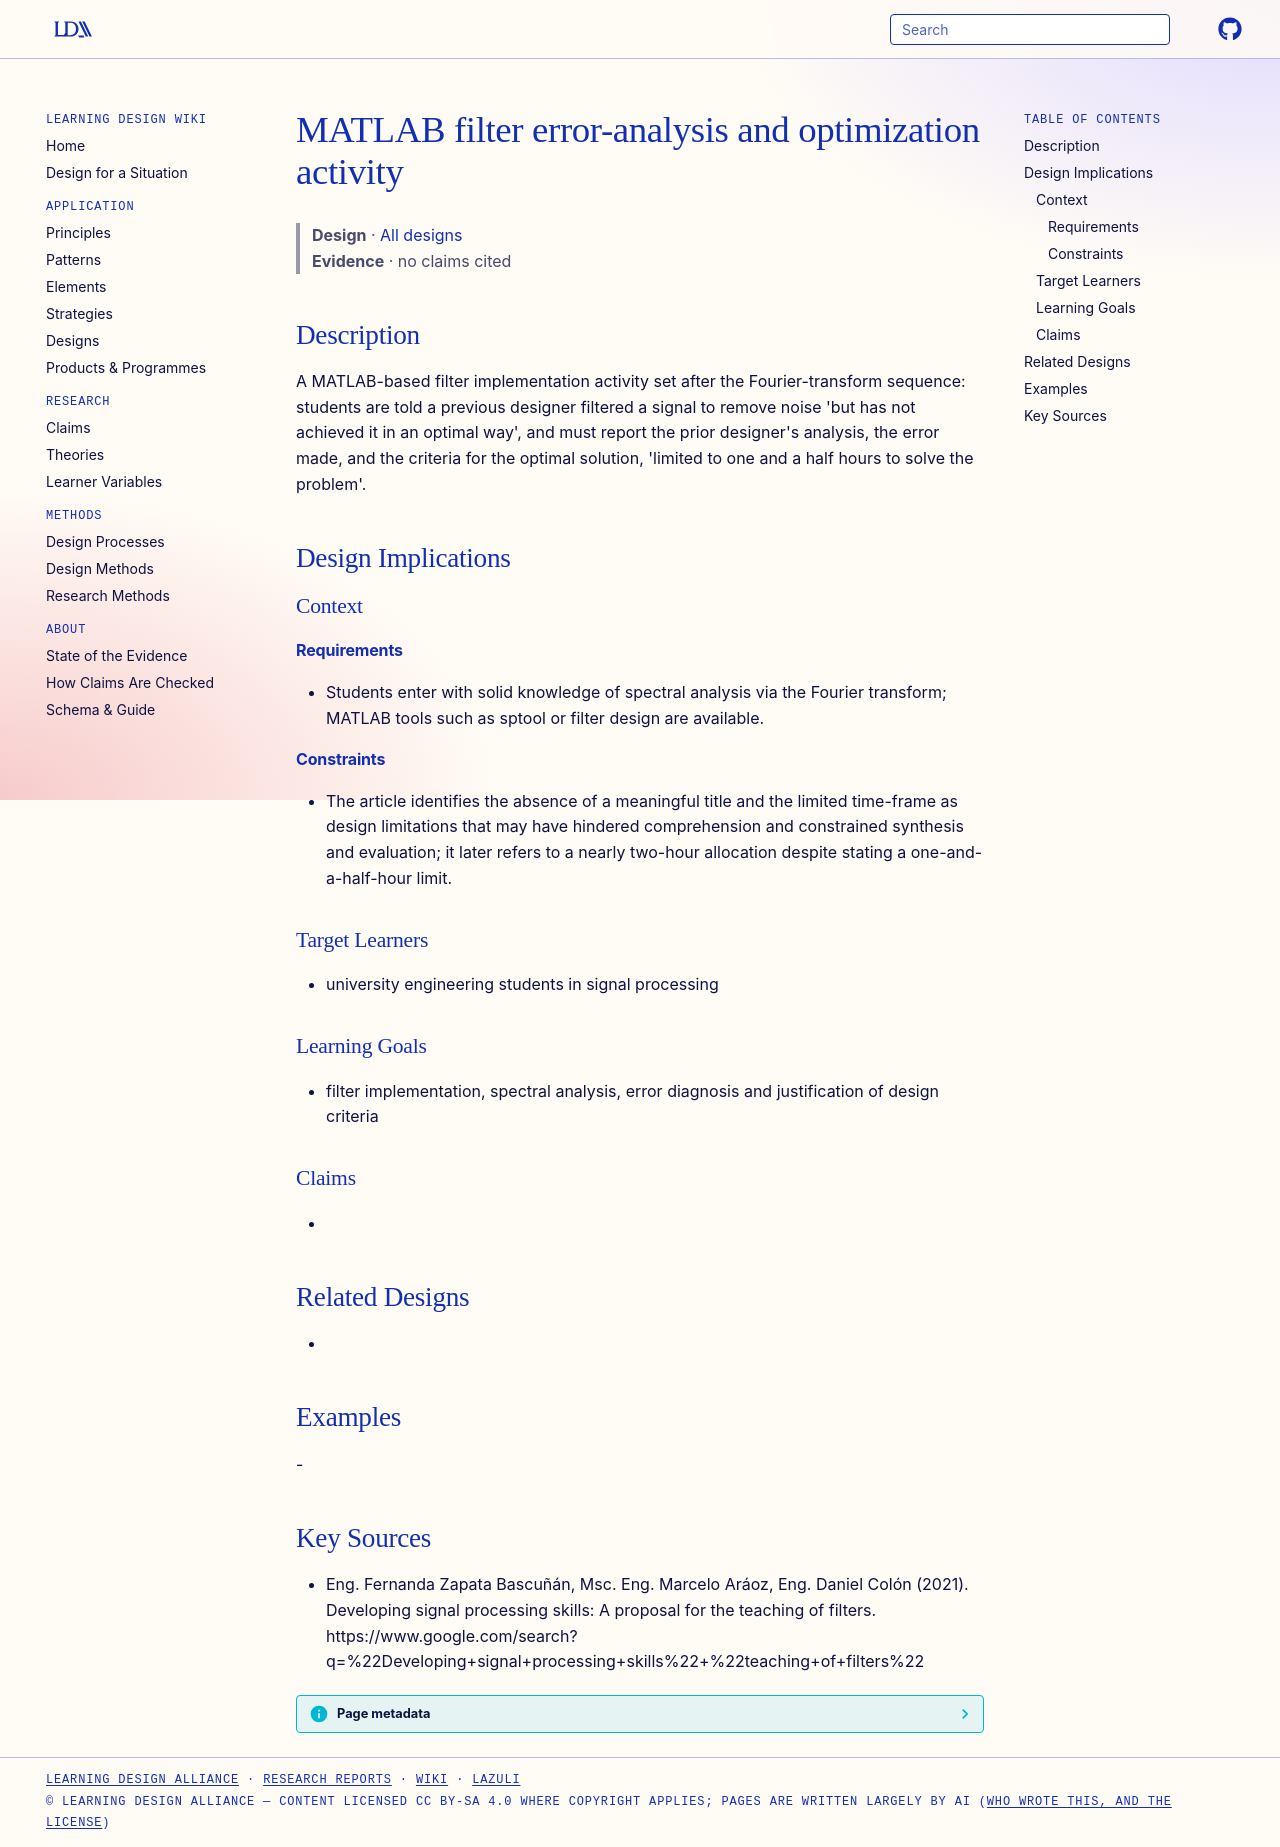

repository: Learning-Design-Alliance/learning-wiki · page: designs/matlab-filter-error-analysis-activity/index.html · generator: mkdocs

---
type: design
id: matlab-filter-error-analysis-activity
title: MATLAB filter error-analysis and optimization activity
description: "A MATLAB-based filter implementation activity set after the Fourier-transform sequence: students are told a previous designer filtered a signal to remove noise 'but has not achieved it in an optimal way', and must rep..."
status: review
generated:
  by: "process:settle-candidates"
  at: 2026-11-21
sources:
  - id: eng-fernanda-zapata-bascuñán-2021
    resource: "https://www.google.com/search?q=%22Developing+signal+processing+skills%22+%22teaching+of+filters%22"
    title: "Eng. Fernanda Zapata Bascuñán, Msc. Eng. Marcelo Aráoz, Eng. Daniel Colón (2021). Developing signal processing skills: A proposal for the teaching of filters. https://www.google.com/search?q=%22Developing+signal+processing+skills%22+%22teaching+of+filters%22"
    author: Eng. Fernanda Zapata Bascuñán, Msc. Eng. Marcelo Aráoz, Eng. Daniel Colón
---

# MATLAB filter error-analysis and optimization activity

> **Design** · [All designs](index.md)
> **Evidence** · no claims cited

## Description
A MATLAB-based filter implementation activity set after the Fourier-transform sequence: students are told a previous designer filtered a signal to remove noise 'but has not achieved it in an optimal way', and must report the prior designer's analysis, the error made, and the criteria for the optimal solution, 'limited to one and a half hours to solve the problem'.

## Design Implications

### Context
#### Requirements
- Students enter with solid knowledge of spectral analysis via the Fourier transform; MATLAB tools such as sptool or filter design are available.
#### Constraints
- The article identifies the absence of a meaningful title and the limited time-frame as design limitations that may have hindered comprehension and constrained synthesis and evaluation; it later refers to a nearly two-hour allocation despite stating a one-and-a-half-hour limit.

### Target Learners
- university engineering students in signal processing

### Learning Goals
- filter implementation, spectral analysis, error diagnosis and justification of design criteria

### Claims
- 

## Related Designs
- 

## Examples
-

## Key Sources
- Eng. Fernanda Zapata Bascuñán, Msc. Eng. Marcelo Aráoz, Eng. Daniel Colón (2021). Developing signal processing skills: A proposal for the teaching of filters. https://www.google.com/search?q=%22Developing+signal+processing+skills%22+%22teaching+of+filters%22
